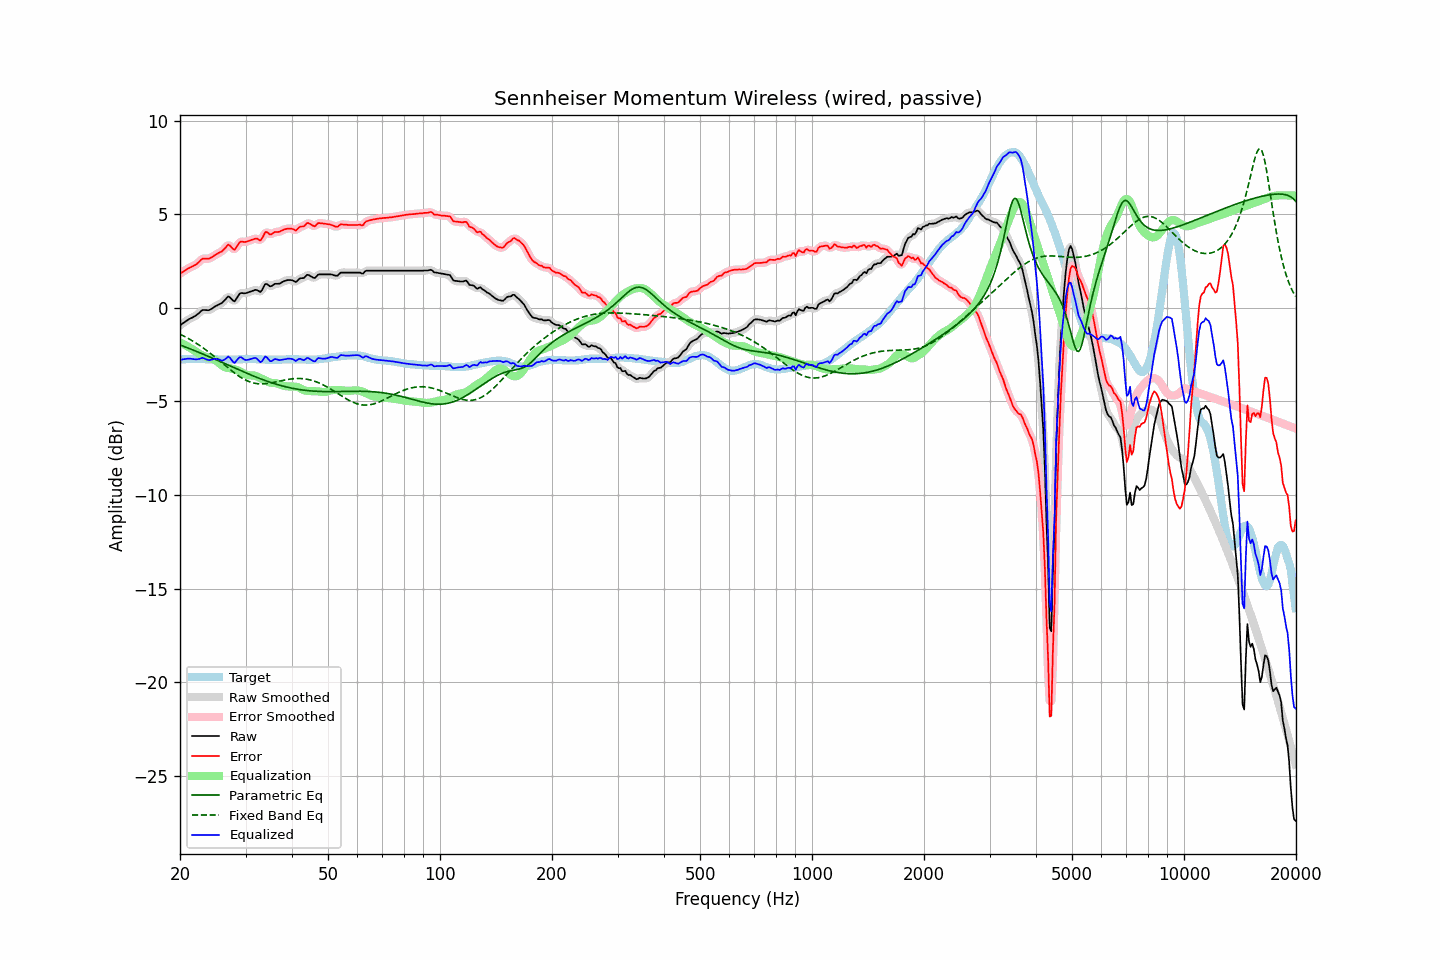

Values plotted in this chart, from the file beside it:
frequency, raw, error, smoothed, error_smoothed, equalization, parametric_eq, fixed_band_eq, equalized_raw, equalized_smoothed, target
20.00, -0.94, 1.83, -0.94, 1.83, -1.85, -1.98, -1.41, -2.78, -2.79, -2.77
20.20, -0.88, 1.88, -0.88, 1.88, -1.89, -2.02, -1.45, -2.77, -2.77, -2.76
20.40, -0.82, 1.93, -0.82, 1.94, -1.93, -2.05, -1.50, -2.75, -2.75, -2.75
20.61, -0.76, 1.99, -0.76, 1.99, -1.98, -2.08, -1.54, -2.74, -2.74, -2.75
20.81, -0.70, 2.04, -0.70, 2.04, -2.03, -2.11, -1.58, -2.72, -2.72, -2.74
21.02, -0.64, 2.10, -0.64, 2.10, -2.07, -2.15, -1.63, -2.71, -2.72, -2.74
21.23, -0.59, 2.14, -0.59, 2.14, -2.13, -2.18, -1.68, -2.71, -2.72, -2.73
21.44, -0.55, 2.18, -0.55, 2.18, -2.18, -2.22, -1.73, -2.73, -2.73, -2.73
21.66, -0.51, 2.22, -0.51, 2.22, -2.23, -2.25, -1.78, -2.74, -2.74, -2.73
21.87, -0.46, 2.27, -0.46, 2.27, -2.29, -2.29, -1.83, -2.75, -2.75, -2.73
22.09, -0.41, 2.31, -0.40, 2.32, -2.35, -2.32, -1.89, -2.76, -2.75, -2.72
22.31, -0.34, 2.38, -0.34, 2.39, -2.41, -2.36, -1.94, -2.75, -2.75, -2.72
22.54, -0.27, 2.46, -0.26, 2.47, -2.46, -2.39, -2.00, -2.73, -2.72, -2.73
22.76, -0.19, 2.55, -0.19, 2.55, -2.51, -2.43, -2.06, -2.70, -2.70, -2.74
22.99, -0.12, 2.62, -0.14, 2.60, -2.55, -2.46, -2.12, -2.67, -2.69, -2.74
23.22, -0.12, 2.62, -0.11, 2.63, -2.59, -2.50, -2.18, -2.71, -2.70, -2.74
23.45, -0.12, 2.63, -0.12, 2.63, -2.62, -2.54, -2.24, -2.74, -2.74, -2.75
23.69, -0.13, 2.62, -0.13, 2.62, -2.65, -2.57, -2.31, -2.77, -2.77, -2.75
23.92, -0.13, 2.62, -0.12, 2.63, -2.67, -2.61, -2.37, -2.80, -2.79, -2.75
24.16, -0.09, 2.66, -0.09, 2.66, -2.70, -2.65, -2.44, -2.78, -2.78, -2.75
24.40, -0.04, 2.71, -0.04, 2.71, -2.72, -2.68, -2.51, -2.76, -2.76, -2.75
24.65, 0.02, 2.77, 0.02, 2.77, -2.76, -2.72, -2.58, -2.74, -2.74, -2.75
24.89, 0.08, 2.83, 0.08, 2.83, -2.80, -2.76, -2.65, -2.72, -2.73, -2.75
25.14, 0.12, 2.87, 0.13, 2.88, -2.86, -2.80, -2.72, -2.74, -2.73, -2.75
25.39, 0.17, 2.93, 0.17, 2.92, -2.93, -2.83, -2.79, -2.75, -2.76, -2.76
25.65, 0.21, 2.97, 0.21, 2.97, -3.00, -2.87, -2.86, -2.79, -2.79, -2.76
25.91, 0.25, 3.01, 0.26, 3.02, -3.08, -2.91, -2.93, -2.82, -2.81, -2.76
26.16, 0.33, 3.09, 0.33, 3.09, -3.14, -2.95, -3.00, -2.80, -2.80, -2.76
26.43, 0.42, 3.18, 0.43, 3.19, -3.18, -2.99, -3.08, -2.76, -2.74, -2.76
26.69, 0.52, 3.28, 0.53, 3.29, -3.20, -3.03, -3.15, -2.68, -2.67, -2.76
26.96, 0.61, 3.37, 0.57, 3.33, -3.21, -3.06, -3.22, -2.60, -2.64, -2.76
27.23, 0.56, 3.32, 0.55, 3.31, -3.23, -3.10, -3.29, -2.67, -2.67, -2.76
27.50, 0.47, 3.23, 0.47, 3.23, -3.25, -3.14, -3.36, -2.77, -2.78, -2.76
27.77, 0.38, 3.14, 0.39, 3.15, -3.27, -3.18, -3.42, -2.89, -2.88, -2.76
28.05, 0.34, 3.10, 0.39, 3.15, -3.29, -3.22, -3.49, -2.95, -2.90, -2.76
28.33, 0.47, 3.23, 0.47, 3.23, -3.31, -3.25, -3.55, -2.84, -2.84, -2.76
28.62, 0.61, 3.37, 0.60, 3.36, -3.34, -3.29, -3.61, -2.73, -2.74, -2.76
28.90, 0.74, 3.49, 0.72, 3.47, -3.38, -3.33, -3.67, -2.64, -2.66, -2.75
29.19, 0.79, 3.54, 0.78, 3.53, -3.43, -3.37, -3.73, -2.64, -2.66, -2.75
29.48, 0.78, 3.53, 0.79, 3.53, -3.49, -3.40, -3.78, -2.71, -2.70, -2.75
29.78, 0.77, 3.51, 0.78, 3.52, -3.53, -3.44, -3.82, -2.76, -2.75, -2.74
30.08, 0.78, 3.52, 0.79, 3.53, -3.57, -3.48, -3.87, -2.79, -2.78, -2.74
30.38, 0.81, 3.55, 0.81, 3.55, -3.59, -3.51, -3.91, -2.78, -2.78, -2.74
30.68, 0.84, 3.58, 0.84, 3.58, -3.60, -3.55, -3.94, -2.76, -2.76, -2.74
30.99, 0.87, 3.61, 0.87, 3.61, -3.61, -3.59, -3.97, -2.74, -2.74, -2.74
31.30, 0.90, 3.64, 0.91, 3.64, -3.61, -3.62, -4.00, -2.71, -2.71, -2.74
31.61, 0.93, 3.67, 0.94, 3.68, -3.62, -3.66, -4.02, -2.69, -2.68, -2.74
31.93, 0.96, 3.70, 0.95, 3.69, -3.64, -3.69, -4.04, -2.68, -2.69, -2.74
32.24, 0.94, 3.69, 0.92, 3.67, -3.67, -3.72, -4.05, -2.73, -2.75, -2.75
32.57, 0.89, 3.64, 0.88, 3.63, -3.71, -3.76, -4.06, -2.82, -2.83, -2.75
32.89, 0.84, 3.59, 0.88, 3.64, -3.75, -3.79, -4.06, -2.91, -2.87, -2.75
33.22, 0.94, 3.70, 0.97, 3.72, -3.79, -3.82, -4.07, -2.85, -2.83, -2.76
33.55, 1.10, 3.86, 1.10, 3.86, -3.83, -3.85, -4.06, -2.73, -2.73, -2.76
33.89, 1.27, 4.04, 1.22, 3.99, -3.87, -3.89, -4.06, -2.60, -2.65, -2.77
34.23, 1.27, 4.04, 1.25, 4.02, -3.92, -3.92, -4.05, -2.64, -2.66, -2.77
34.57, 1.21, 3.98, 1.22, 3.99, -3.96, -3.95, -4.04, -2.75, -2.74, -2.77
34.92, 1.14, 3.91, 1.17, 3.94, -3.99, -3.98, -4.02, -2.85, -2.82, -2.77
35.27, 1.16, 3.93, 1.18, 3.94, -4.01, -4.00, -4.01, -2.85, -2.83, -2.77
35.62, 1.22, 3.99, 1.21, 3.98, -4.01, -4.03, -3.99, -2.79, -2.80, -2.77
35.97, 1.28, 4.05, 1.26, 4.03, -4.02, -4.06, -3.97, -2.74, -2.76, -2.77
... 635 more rows
